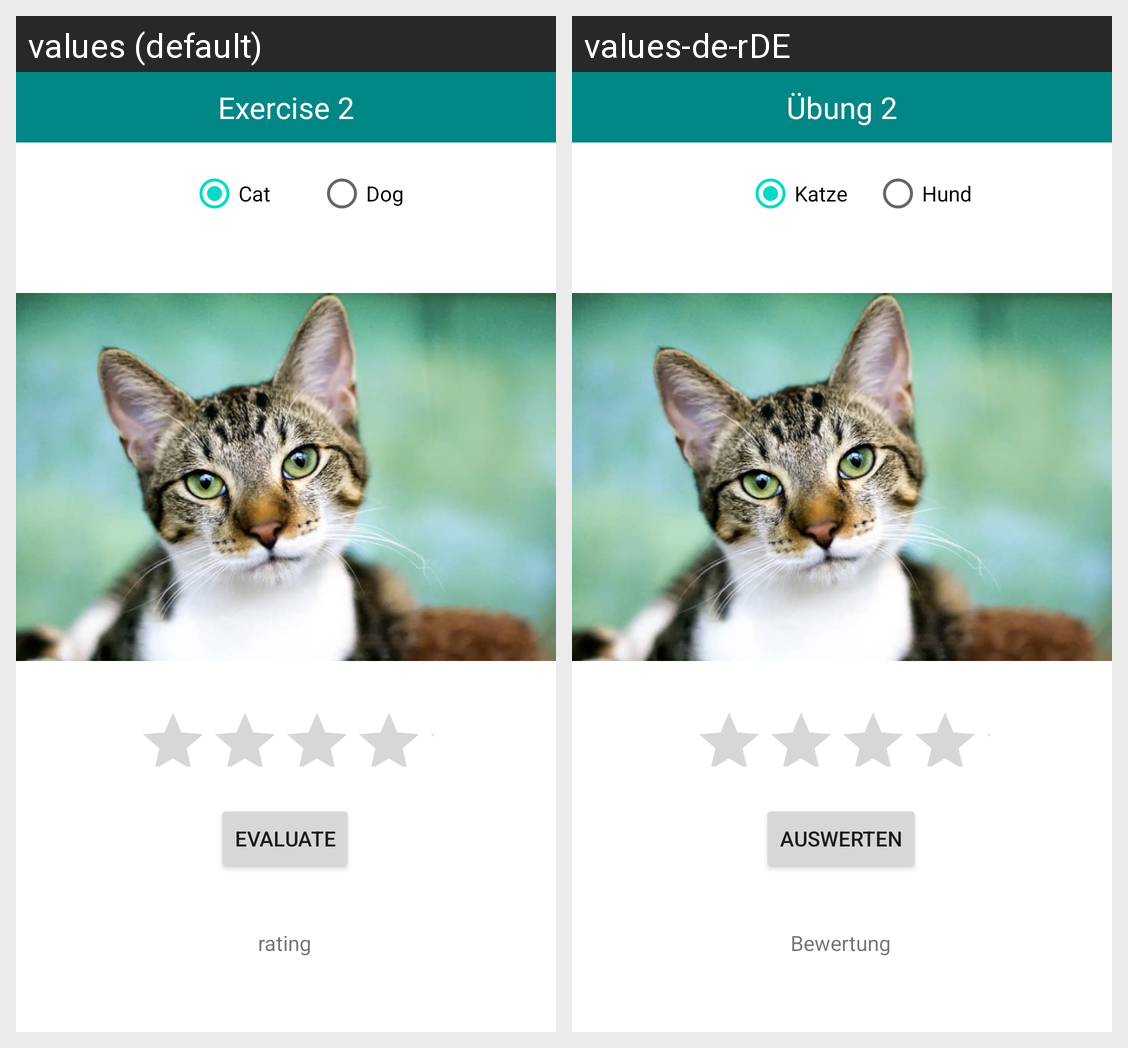

Translations of the strings shown on this Android screen, per locale in the grid:
Android screen res/layout/activity_exercise2.xml rendered under 2 locales, left to right: values (default), values-de-rDE. Device: Nexus 5 (rendered at 1080×1920; each locale shown at half size, 540×960, under a caption strip naming it); theme Theme.VarsityExercise.
Strings drawn on this screen, with the default value and each locale's value (text and hints the layout hard-codes, and strings that could not be matched under every locale, appear in the picture but are not listed):

exercise_2
  values: Exercise 2
  values-de-rDE: Übung 2

cat
  values: Cat
  values-de-rDE: Katze

dog
  values: Dog
  values-de-rDE: Hund

rating
  values: rating
  values-de-rDE: Bewertung

evaluate
  values: Evaluate
  values-de-rDE: Auswerten
